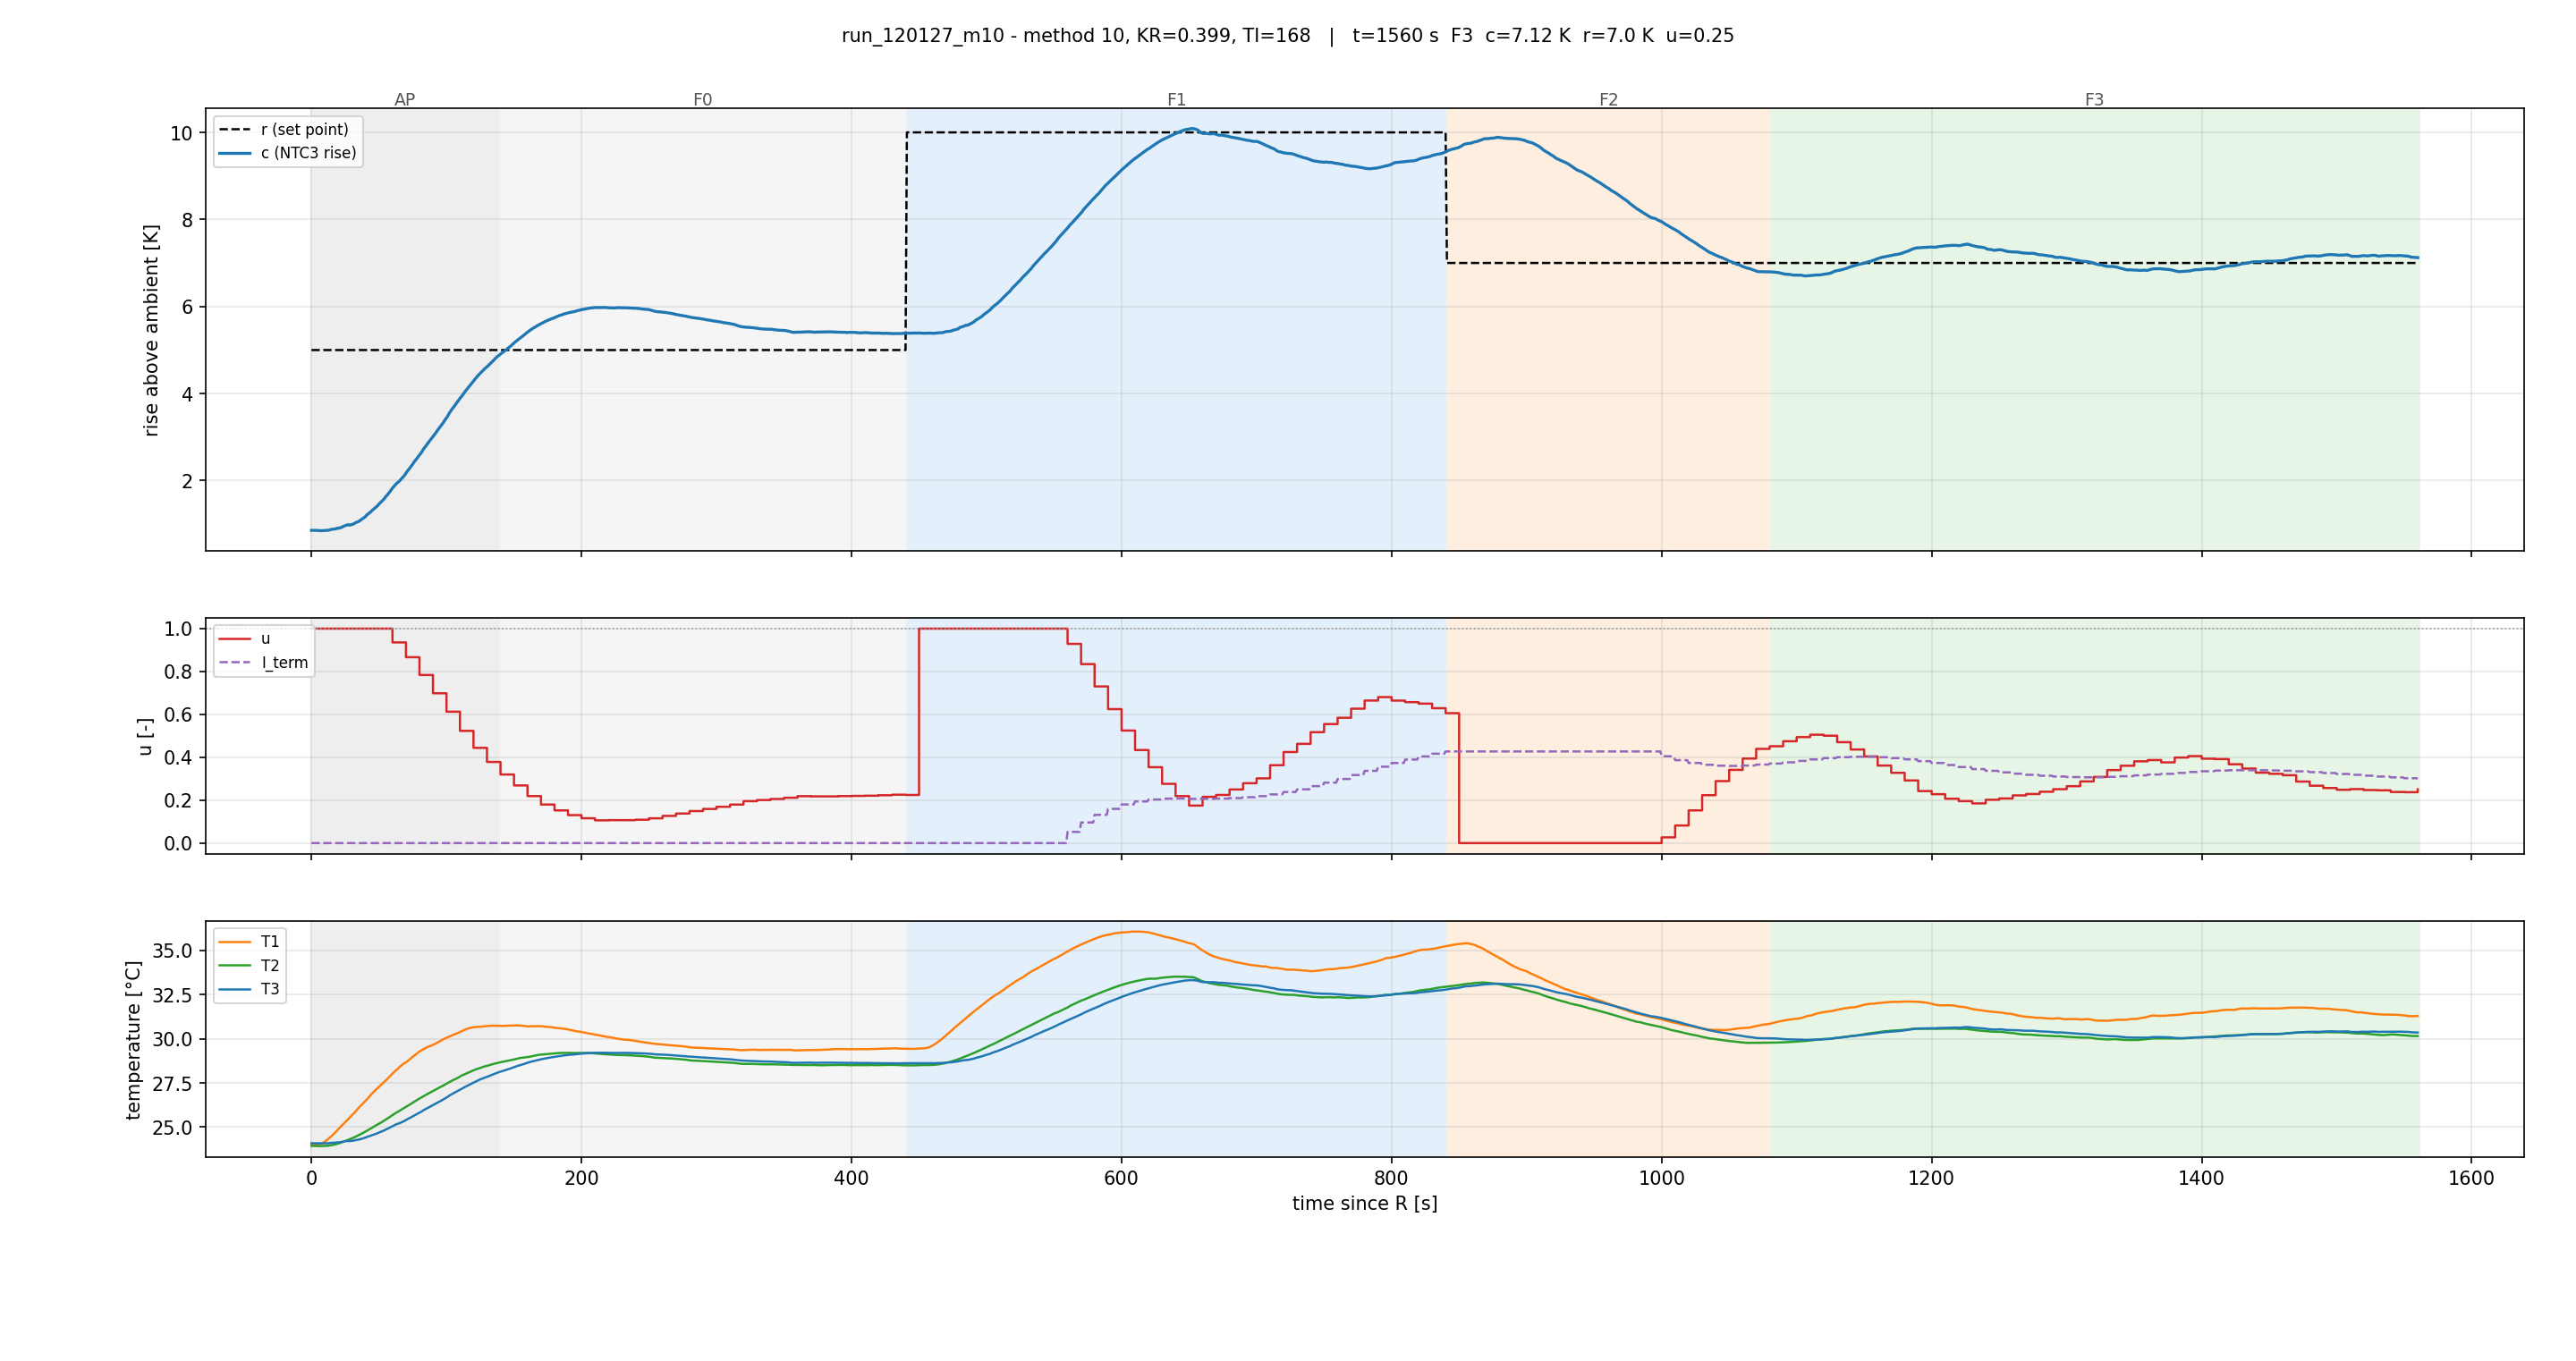

Values plotted in this chart, from the file beside it:
# START, method=10, KR=0.3990, TI=168.0, KI=0.00000, H=0.50, L=0.0, DELTA_T=16.60, T_P=307, CTRL_CH=2, T_amb=23.231
t_s, phase, r, T1, T2, T3, c, e, u, heater, I_term
0.0, AP, 5.00, 24.01, 23.94, 24.09, 0.8570, 4.143, 1, 1, 0.0000
1.0, AP, 5.00, 24, 23.93, 24.09, 0.8588, 4.141, 1, 1, 0.0000
2.0, AP, 5.00, 24.01, 23.93, 24.09, 0.8573, 4.143, 1, 1, 0.0000
3.0, AP, 5.00, 24, 23.93, 24.09, 0.8569, 4.143, 1, 1, 0.0000
4.0, AP, 5.00, 24.01, 23.93, 24.09, 0.8582, 4.142, 1, 1, 0.0000
5.0, AP, 5.00, 24.02, 23.93, 24.09, 0.8540, 4.146, 1, 1, 0.0000
6.0, AP, 5.00, 24.03, 23.93, 24.08, 0.8516, 4.148, 1, 1, 0.0000
7.0, AP, 5.00, 24.05, 23.93, 24.08, 0.8494, 4.151, 1, 1, 0.0000
8.0, AP, 5.00, 24.09, 23.93, 24.08, 0.8517, 4.148, 1, 1, 0.0000
9.0, AP, 5.00, 24.14, 23.94, 24.08, 0.8518, 4.148, 1, 1, 0.0000
10.0, AP, 5.00, 24.19, 23.94, 24.09, 0.8557, 4.144, 1, 1, 0.0000
11.0, AP, 5.00, 24.24, 23.94, 24.09, 0.8575, 4.143, 1, 1, 0.0000
12.0, AP, 5.00, 24.3, 23.95, 24.09, 0.8598, 4.14, 1, 1, 0.0000
13.0, AP, 5.00, 24.36, 23.95, 24.09, 0.8612, 4.139, 1, 1, 0.0000
14.0, AP, 5.00, 24.43, 23.97, 24.11, 0.8758, 4.124, 1, 1, 0.0000
15.0, AP, 5.00, 24.5, 23.98, 24.11, 0.8817, 4.118, 1, 1, 0.0000
16.0, AP, 5.00, 24.58, 23.99, 24.12, 0.8863, 4.114, 1, 1, 0.0000
17.0, AP, 5.00, 24.65, 24.01, 24.12, 0.8902, 4.11, 1, 1, 0.0000
18.0, AP, 5.00, 24.74, 24.03, 24.12, 0.8923, 4.108, 1, 1, 0.0000
19.0, AP, 5.00, 24.81, 24.05, 24.14, 0.9074, 4.093, 1, 1, 0.0000
20.0, AP, 5.00, 24.9, 24.07, 24.14, 0.9060, 4.094, 1, 1, 0.0000
21.0, AP, 5.00, 24.97, 24.1, 24.15, 0.9157, 4.084, 1, 1, 0.0000
22.0, AP, 5.00, 25.06, 24.12, 24.15, 0.9231, 4.077, 1, 1, 0.0000
23.0, AP, 5.00, 25.13, 24.15, 24.17, 0.9389, 4.061, 1, 1, 0.0000
24.0, AP, 5.00, 25.2, 24.18, 24.19, 0.9563, 4.044, 1, 1, 0.0000
25.0, AP, 5.00, 25.28, 24.21, 24.2, 0.9652, 4.035, 1, 1, 0.0000
26.0, AP, 5.00, 25.36, 24.24, 24.21, 0.9794, 4.021, 1, 1, 0.0000
27.0, AP, 5.00, 25.44, 24.27, 24.22, 0.9891, 4.011, 1, 1, 0.0000
28.0, AP, 5.00, 25.52, 24.3, 24.21, 0.9765, 4.024, 1, 1, 0.0000
29.0, AP, 5.00, 25.59, 24.34, 24.22, 0.9845, 4.016, 1, 1, 0.0000
30.0, AP, 5.00, 25.68, 24.37, 24.22, 0.9923, 4.008, 1, 1, 0.0000
31.0, AP, 5.00, 25.75, 24.4, 24.23, 1.003, 3.997, 1, 1, 0.0000
32.0, AP, 5.00, 25.83, 24.43, 24.25, 1.022, 3.978, 1, 1, 0.0000
33.0, AP, 5.00, 25.91, 24.47, 24.27, 1.04, 3.96, 1, 1, 0.0000
34.0, AP, 5.00, 26.01, 24.51, 24.28, 1.05, 3.95, 1, 1, 0.0000
35.0, AP, 5.00, 26.09, 24.55, 24.29, 1.062, 3.938, 1, 1, 0.0000
36.0, AP, 5.00, 26.17, 24.58, 24.32, 1.085, 3.914, 1, 1, 0.0000
37.0, AP, 5.00, 26.25, 24.62, 24.34, 1.107, 3.893, 1, 1, 0.0000
38.0, AP, 5.00, 26.32, 24.66, 24.36, 1.129, 3.871, 1, 1, 0.0000
39.0, AP, 5.00, 26.4, 24.7, 24.38, 1.152, 3.848, 1, 1, 0.0000
40.0, AP, 5.00, 26.49, 24.75, 24.4, 1.173, 3.827, 1, 1, 0.0000
41.0, AP, 5.00, 26.57, 24.79, 24.44, 1.213, 3.787, 1, 1, 0.0000
42.0, AP, 5.00, 26.66, 24.84, 24.47, 1.235, 3.765, 1, 1, 0.0000
43.0, AP, 5.00, 26.75, 24.88, 24.49, 1.26, 3.74, 1, 1, 0.0000
44.0, AP, 5.00, 26.83, 24.93, 24.52, 1.285, 3.715, 1, 1, 0.0000
45.0, AP, 5.00, 26.91, 24.97, 24.55, 1.319, 3.682, 1, 1, 0.0000
46.0, AP, 5.00, 26.99, 25.02, 24.57, 1.343, 3.657, 1, 1, 0.0000
47.0, AP, 5.00, 27.07, 25.06, 24.6, 1.371, 3.629, 1, 1, 0.0000
48.0, AP, 5.00, 27.14, 25.11, 24.63, 1.395, 3.605, 1, 1, 0.0000
49.0, AP, 5.00, 27.21, 25.15, 24.65, 1.424, 3.576, 1, 1, 0.0000
50.0, AP, 5.00, 27.28, 25.19, 24.69, 1.463, 3.537, 1, 1, 0.0000
51.0, AP, 5.00, 27.35, 25.23, 24.72, 1.493, 3.507, 1, 1, 0.0000
52.0, AP, 5.00, 27.42, 25.28, 24.75, 1.522, 3.478, 1, 1, 0.0000
53.0, AP, 5.00, 27.49, 25.33, 24.79, 1.554, 3.446, 1, 1, 0.0000
54.0, AP, 5.00, 27.56, 25.37, 24.82, 1.588, 3.412, 1, 1, 0.0000
55.0, AP, 5.00, 27.64, 25.43, 24.86, 1.633, 3.367, 1, 1, 0.0000
56.0, AP, 5.00, 27.71, 25.48, 24.9, 1.664, 3.336, 1, 1, 0.0000
57.0, AP, 5.00, 27.8, 25.52, 24.94, 1.704, 3.296, 1, 1, 0.0000
58.0, AP, 5.00, 27.88, 25.58, 24.97, 1.74, 3.26, 1, 1, 0.0000
... 1,507 more rows
